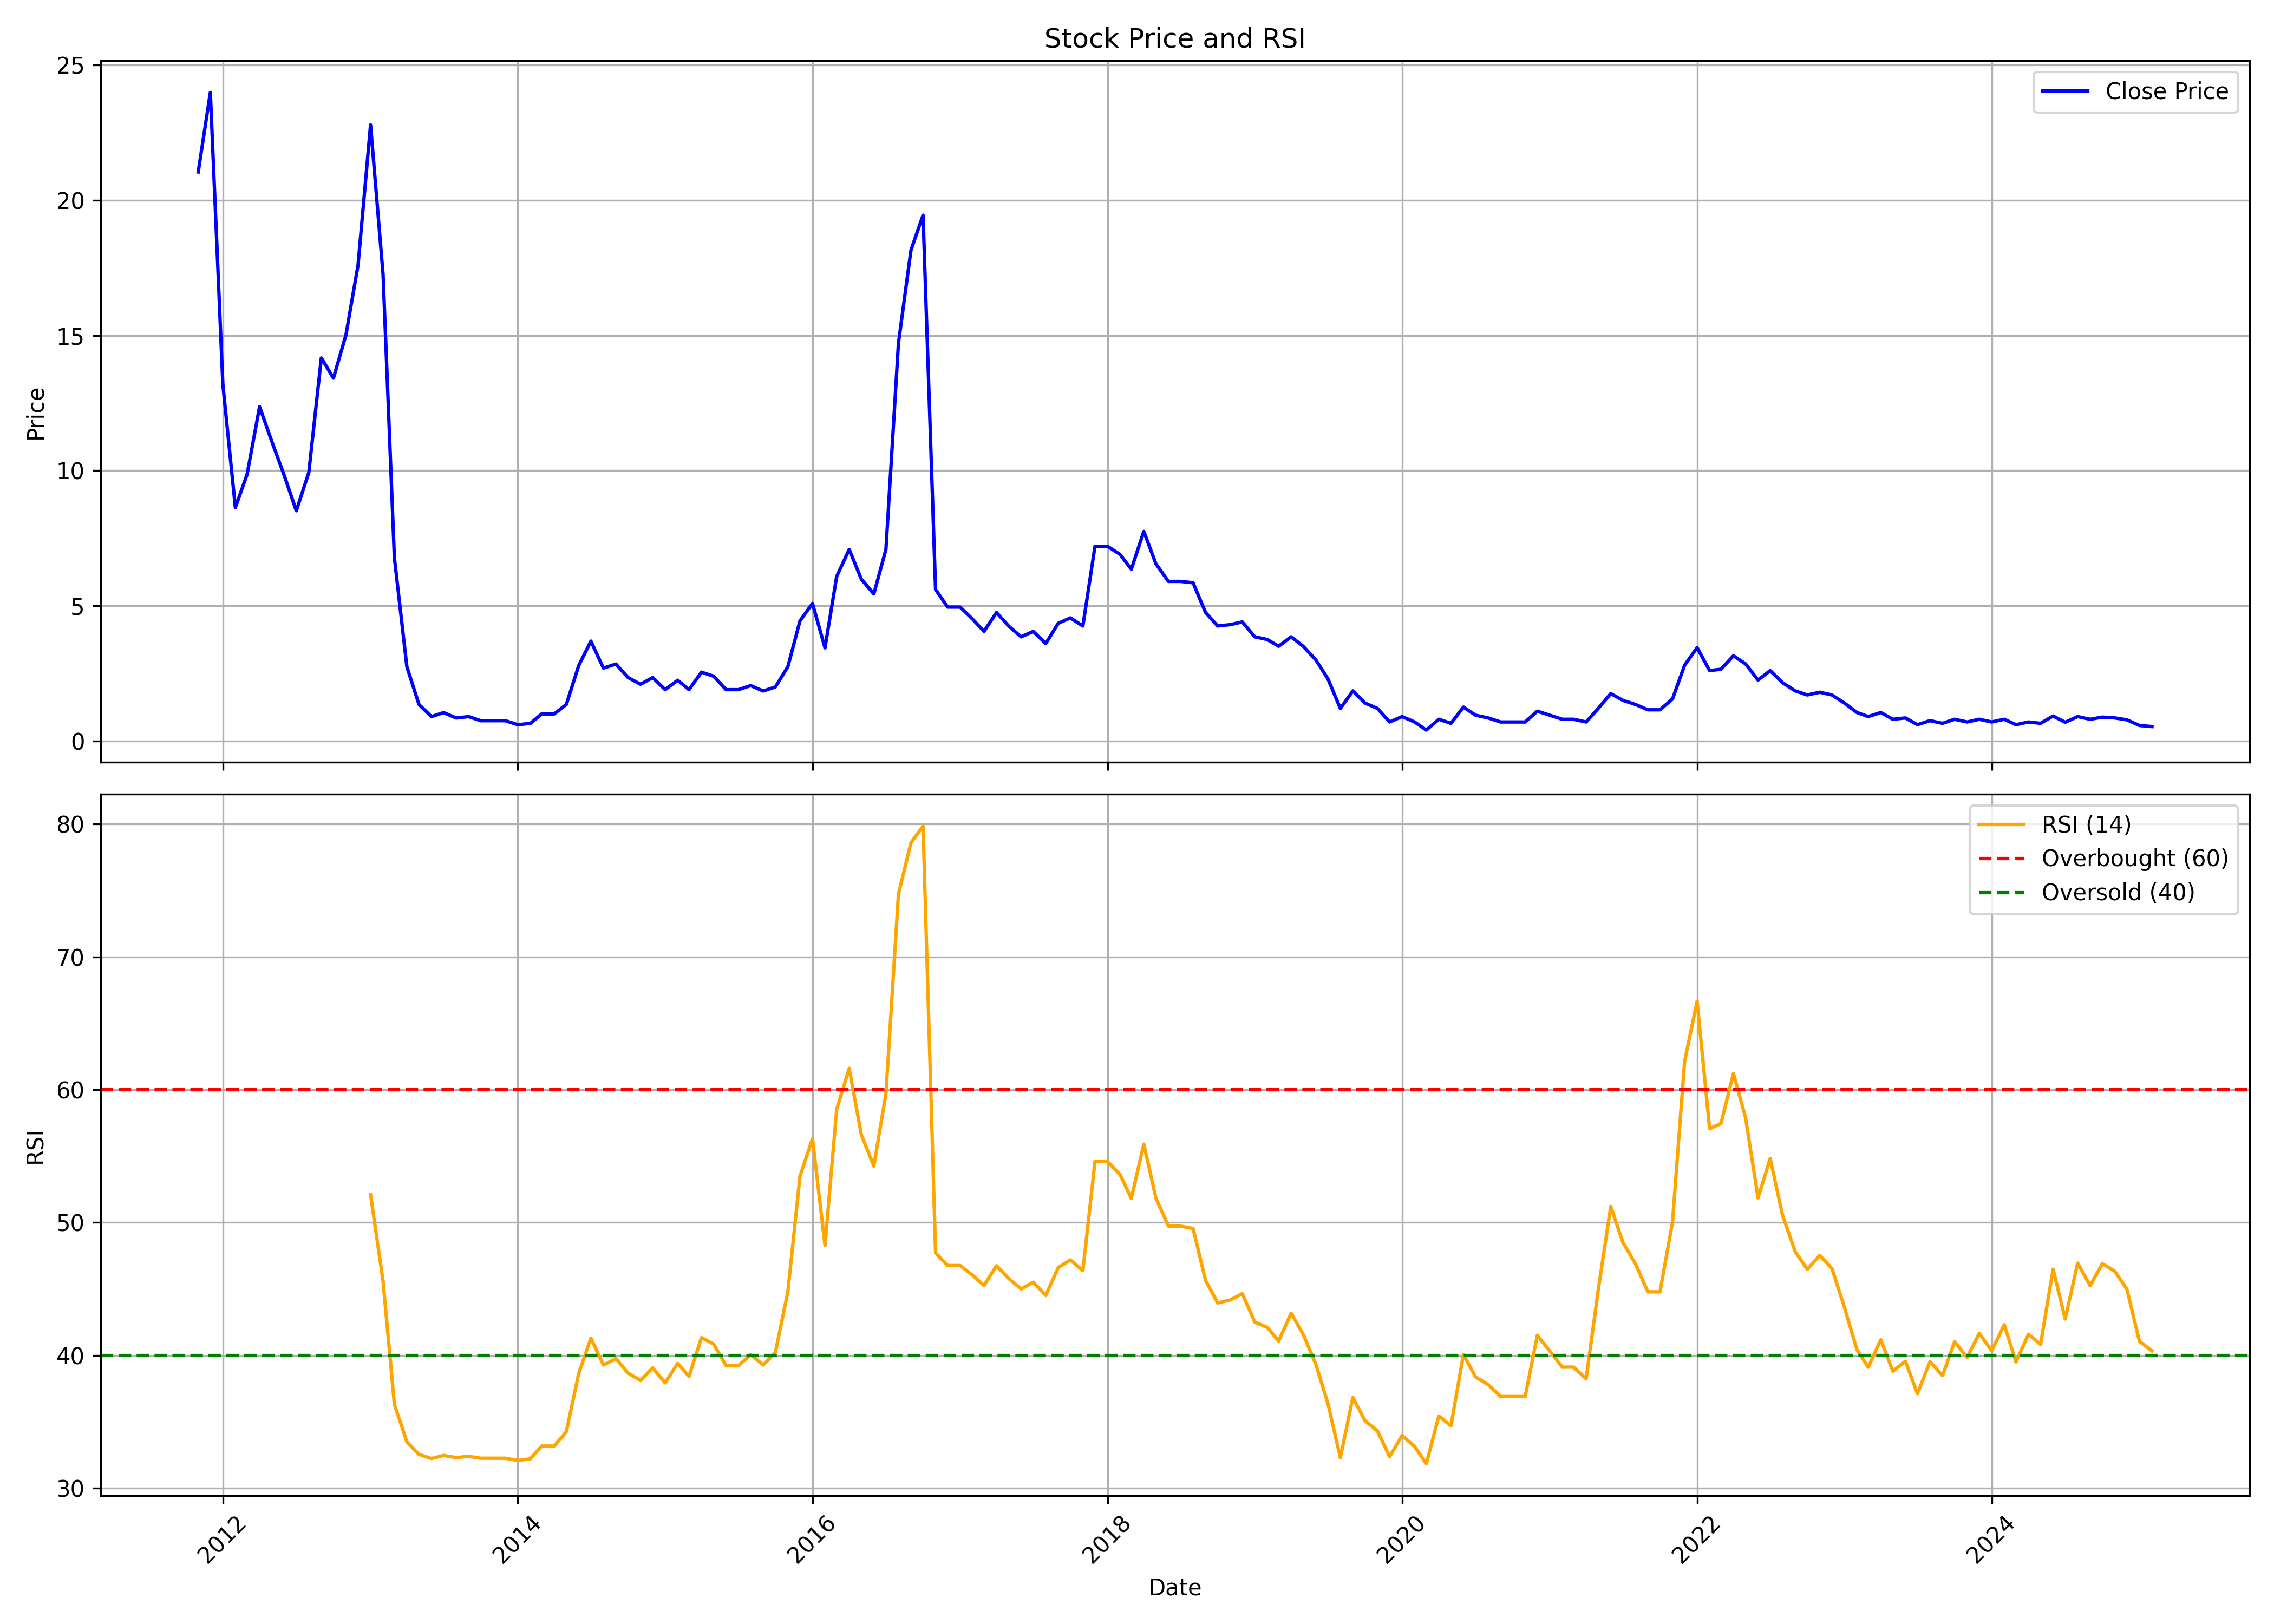

The data file committed next to this chart (first rows):
, date, symbol, open, high, low, close, volume, rsi
0, 2011-11-01, SETUINFRA, 21.74, 30.86, 19.15, 21.05, 235291830, 
1, 2011-12-01, SETUINFRA, 21.44, 26.03, 17.75, 23.99, 72928630, 
2, 2012-01-01, SETUINFRA, 24.29, 25.37, 12.58, 13.19, 31661890, 
3, 2012-02-01, SETUINFRA, 13.16, 13.71, 8.204, 8.632, 14402480, 
4, 2012-03-01, SETUINFRA, 8.667, 11.97, 8.134, 9.854, 15273660, 
5, 2012-04-01, SETUINFRA, 9.874, 13.25, 9.784, 12.36, 13294760, 
6, 2012-05-01, SETUINFRA, 12.28, 12.97, 10.47, 11.09, 3803390, 
7, 2012-06-01, SETUINFRA, 11.17, 11.27, 8.972, 9.824, 1200950, 
8, 2012-07-01, SETUINFRA, 10.07, 10.67, 8.283, 8.513, 6798830, 
9, 2012-08-01, SETUINFRA, 8.478, 11.92, 8.034, 9.929, 19299790, 
10, 2012-09-01, SETUINFRA, 9.879, 15.22, 9.874, 14.17, 10305330, 
11, 2012-10-01, SETUINFRA, 13.98, 16.24, 12.42, 13.42, 6355750, 
12, 2012-11-01, SETUINFRA, 13.46, 15.7, 13.46, 15.02, 1052720, 
13, 2012-12-01, SETUINFRA, 14.97, 18.55, 14.97, 17.6, 3478773, 
14, 2013-01-01, SETUINFRA, 17.5, 22.89, 17.45, 22.79, 3738134, 52.09
15, 2013-02-01, SETUINFRA, 22.94, 24.89, 17.25, 17.25, 2040798, 45.57
16, 2013-03-01, SETUINFRA, 16.46, 18.1, 6.782, 6.782, 419922, 36.3
17, 2013-04-01, SETUINFRA, 6.483, 6.483, 2.743, 2.743, 500687, 33.48
18, 2013-05-01, SETUINFRA, 2.743, 2.743, 1.346, 1.346, 1669097, 32.54
19, 2013-06-01, SETUINFRA, 1.297, 1.346, 0.7979, 0.8977, 695384, 32.22
20, 2013-07-01, SETUINFRA, 0.9475, 1.346, 0.8478, 1.047, 901685, 32.46
21, 2013-08-01, SETUINFRA, 0.9974, 1.097, 0.748, 0.8478, 241427, 32.29
22, 2013-09-01, SETUINFRA, 0.8977, 0.9475, 0.7979, 0.8977, 285914, 32.38
23, 2013-10-01, SETUINFRA, 0.8478, 0.8977, 0.748, 0.748, 671661, 32.25
24, 2013-11-01, SETUINFRA, 0.7979, 1.247, 0.6982, 0.748, 6245451, 32.25
25, 2013-12-01, SETUINFRA, 0.8478, 0.8977, 0.5984, 0.748, 10990755, 32.25
26, 2014-01-01, SETUINFRA, 0.7979, 0.8478, 0.5486, 0.5984, 9940375, 32.08
27, 2014-02-01, SETUINFRA, 0.5984, 0.8478, 0.4987, 0.6483, 6317552, 32.2
28, 2014-03-01, SETUINFRA, 0.6982, 1.197, 0.5984, 0.9974, 7781358, 33.16
29, 2014-04-01, SETUINFRA, 1.047, 1.247, 0.8977, 0.9974, 4282715, 33.16
30, 2014-05-01, SETUINFRA, 0.9974, 1.346, 0.8478, 1.346, 5449414, 34.24
31, 2014-06-01, SETUINFRA, 1.396, 2.793, 1.396, 2.793, 455555, 38.65
32, 2014-07-01, SETUINFRA, 2.892, 3.99, 2.593, 3.69, 3911183, 41.28
33, 2014-08-01, SETUINFRA, 3.591, 4.089, 2.493, 2.693, 3763535, 39.27
34, 2014-09-01, SETUINFRA, 2.793, 3.64, 2.444, 2.843, 4384039, 39.74
35, 2014-10-01, SETUINFRA, 2.942, 2.942, 2.144, 2.344, 2294641, 38.66
36, 2014-11-01, SETUINFRA, 2.444, 2.843, 2.045, 2.095, 1801057, 38.1
37, 2014-12-01, SETUINFRA, 2.045, 2.593, 1.845, 2.344, 1433503, 39.05
38, 2015-01-01, SETUINFRA, 2.294, 2.543, 1.795, 1.895, 1360139, 37.92
39, 2015-02-01, SETUINFRA, 1.945, 2.593, 1.845, 2.244, 1275512, 39.39
40, 2015-03-01, SETUINFRA, 2.244, 2.244, 1.297, 1.895, 1577833, 38.41
41, 2015-04-01, SETUINFRA, 2.144, 3.541, 1.646, 2.543, 3523078, 41.32
42, 2015-05-01, SETUINFRA, 2.543, 2.892, 2.194, 2.394, 1302797, 40.84
43, 2015-06-01, SETUINFRA, 2.294, 2.493, 1.646, 1.895, 1942913, 39.21
44, 2015-07-01, SETUINFRA, 1.895, 2.344, 1.845, 1.895, 2000238, 39.21
45, 2015-08-01, SETUINFRA, 1.995, 3.341, 1.795, 2.045, 4198076, 40.04
46, 2015-09-01, SETUINFRA, 1.995, 2.095, 1.696, 1.845, 1117180, 39.27
47, 2015-10-01, SETUINFRA, 1.895, 2.493, 1.845, 1.995, 1289196, 40.2
48, 2015-11-01, SETUINFRA, 1.995, 3.092, 1.795, 2.743, 2554672, 44.78
49, 2015-12-01, SETUINFRA, 2.843, 4.438, 2.643, 4.438, 4496970, 53.48
50, 2016-01-01, SETUINFRA, 4.638, 5.885, 3.94, 5.087, 2760156, 56.31
51, 2016-02-01, SETUINFRA, 5.336, 5.336, 3.042, 3.441, 3174847, 48.28
52, 2016-03-01, SETUINFRA, 3.491, 6.982, 3.341, 6.084, 9716723, 58.52
53, 2016-04-01, SETUINFRA, 6.084, 7.331, 5.236, 7.082, 6727746, 61.61
54, 2016-05-01, SETUINFRA, 7.082, 7.53, 5.536, 5.984, 9568448, 56.61
55, 2016-06-01, SETUINFRA, 6.284, 6.832, 5.037, 5.436, 5824985, 54.24
56, 2016-07-01, SETUINFRA, 5.635, 7.879, 5.436, 7.082, 11417134, 59.69
57, 2016-08-01, SETUINFRA, 7.032, 14.96, 6.982, 14.71, 39996776, 74.72
58, 2016-09-01, SETUINFRA, 14.86, 20, 14.01, 18.15, 43994483, 78.59
59, 2016-10-01, SETUINFRA, 18.35, 21.54, 17.6, 19.45, 47039925, 79.85
... 100 more rows
